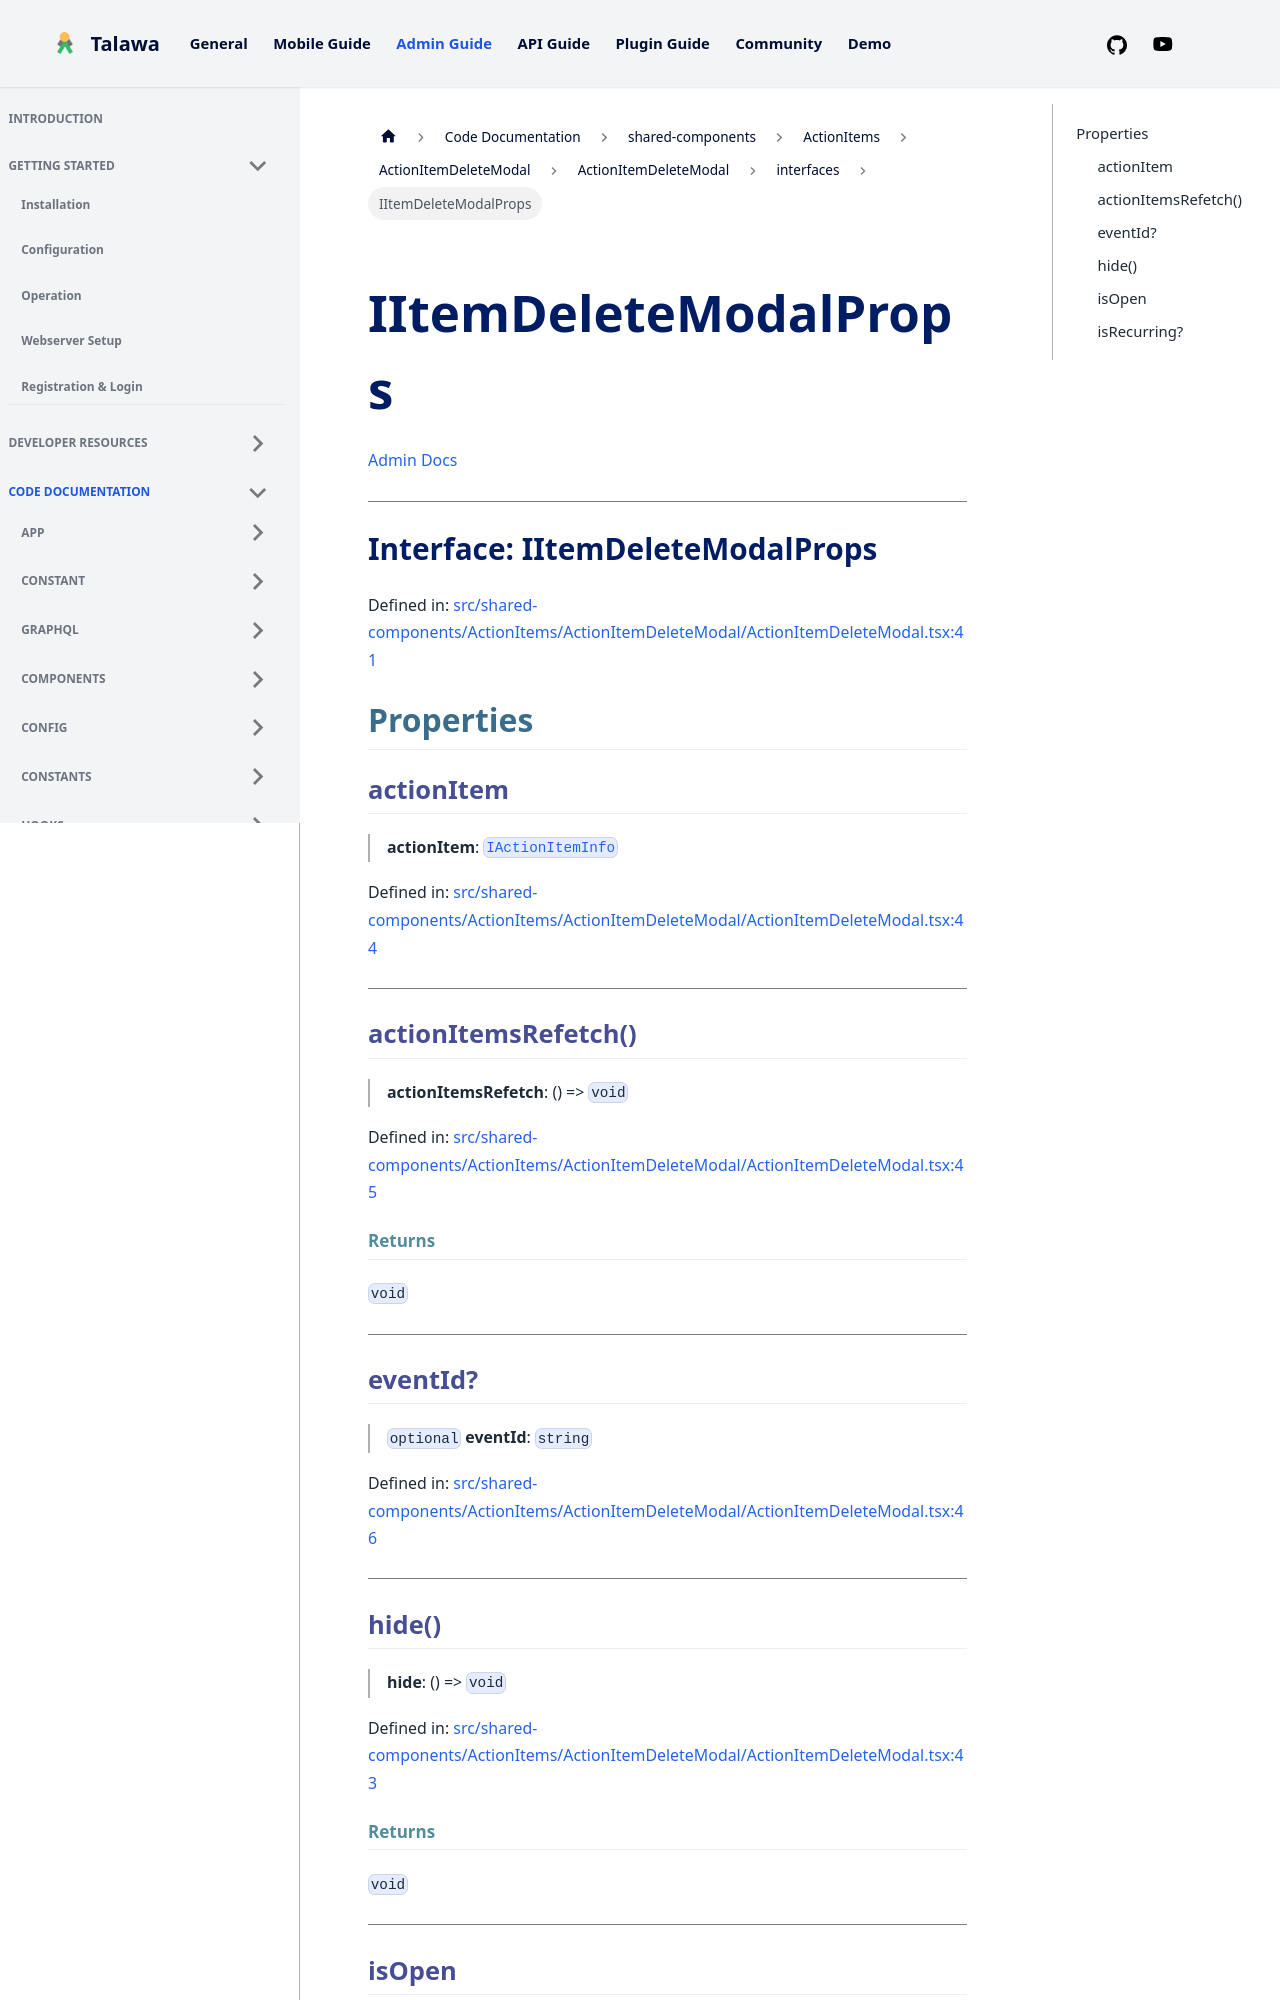

repository: PalisadoesFoundation/talawa-admin · page: docs/auto-docs/shared-components/ActionItems/ActionItemDeleteModal/ActionItemDeleteModal/interfaces/IItemDeleteModalProps/index.html · generator: docusaurus

[Admin Docs](/)

***

# Interface: IItemDeleteModalProps

Defined in: [src/shared-components/ActionItems/ActionItemDeleteModal/ActionItemDeleteModal.tsx:41](https://github.com/PalisadoesFoundation/talawa-admin/blob/main/src/shared-components/ActionItems/ActionItemDeleteModal/ActionItemDeleteModal.tsx#L41)

## Properties

### actionItem

> **actionItem**: [`IActionItemInfo`](../../../../../types/shared-components/ActionItems/interface/interfaces/IActionItemInfo.md)

Defined in: [src/shared-components/ActionItems/ActionItemDeleteModal/ActionItemDeleteModal.tsx:44](https://github.com/PalisadoesFoundation/talawa-admin/blob/main/src/shared-components/ActionItems/ActionItemDeleteModal/ActionItemDeleteModal.tsx#L44)

***

### actionItemsRefetch()

> **actionItemsRefetch**: () => `void`

Defined in: [src/shared-components/ActionItems/ActionItemDeleteModal/ActionItemDeleteModal.tsx:45](https://github.com/PalisadoesFoundation/talawa-admin/blob/main/src/shared-components/ActionItems/ActionItemDeleteModal/ActionItemDeleteModal.tsx#L45)

#### Returns

`void`

***

### eventId?

> `optional` **eventId**: `string`

Defined in: [src/shared-components/ActionItems/ActionItemDeleteModal/ActionItemDeleteModal.tsx:46](https://github.com/PalisadoesFoundation/talawa-admin/blob/main/src/shared-components/ActionItems/ActionItemDeleteModal/ActionItemDeleteModal.tsx#L46)

***
